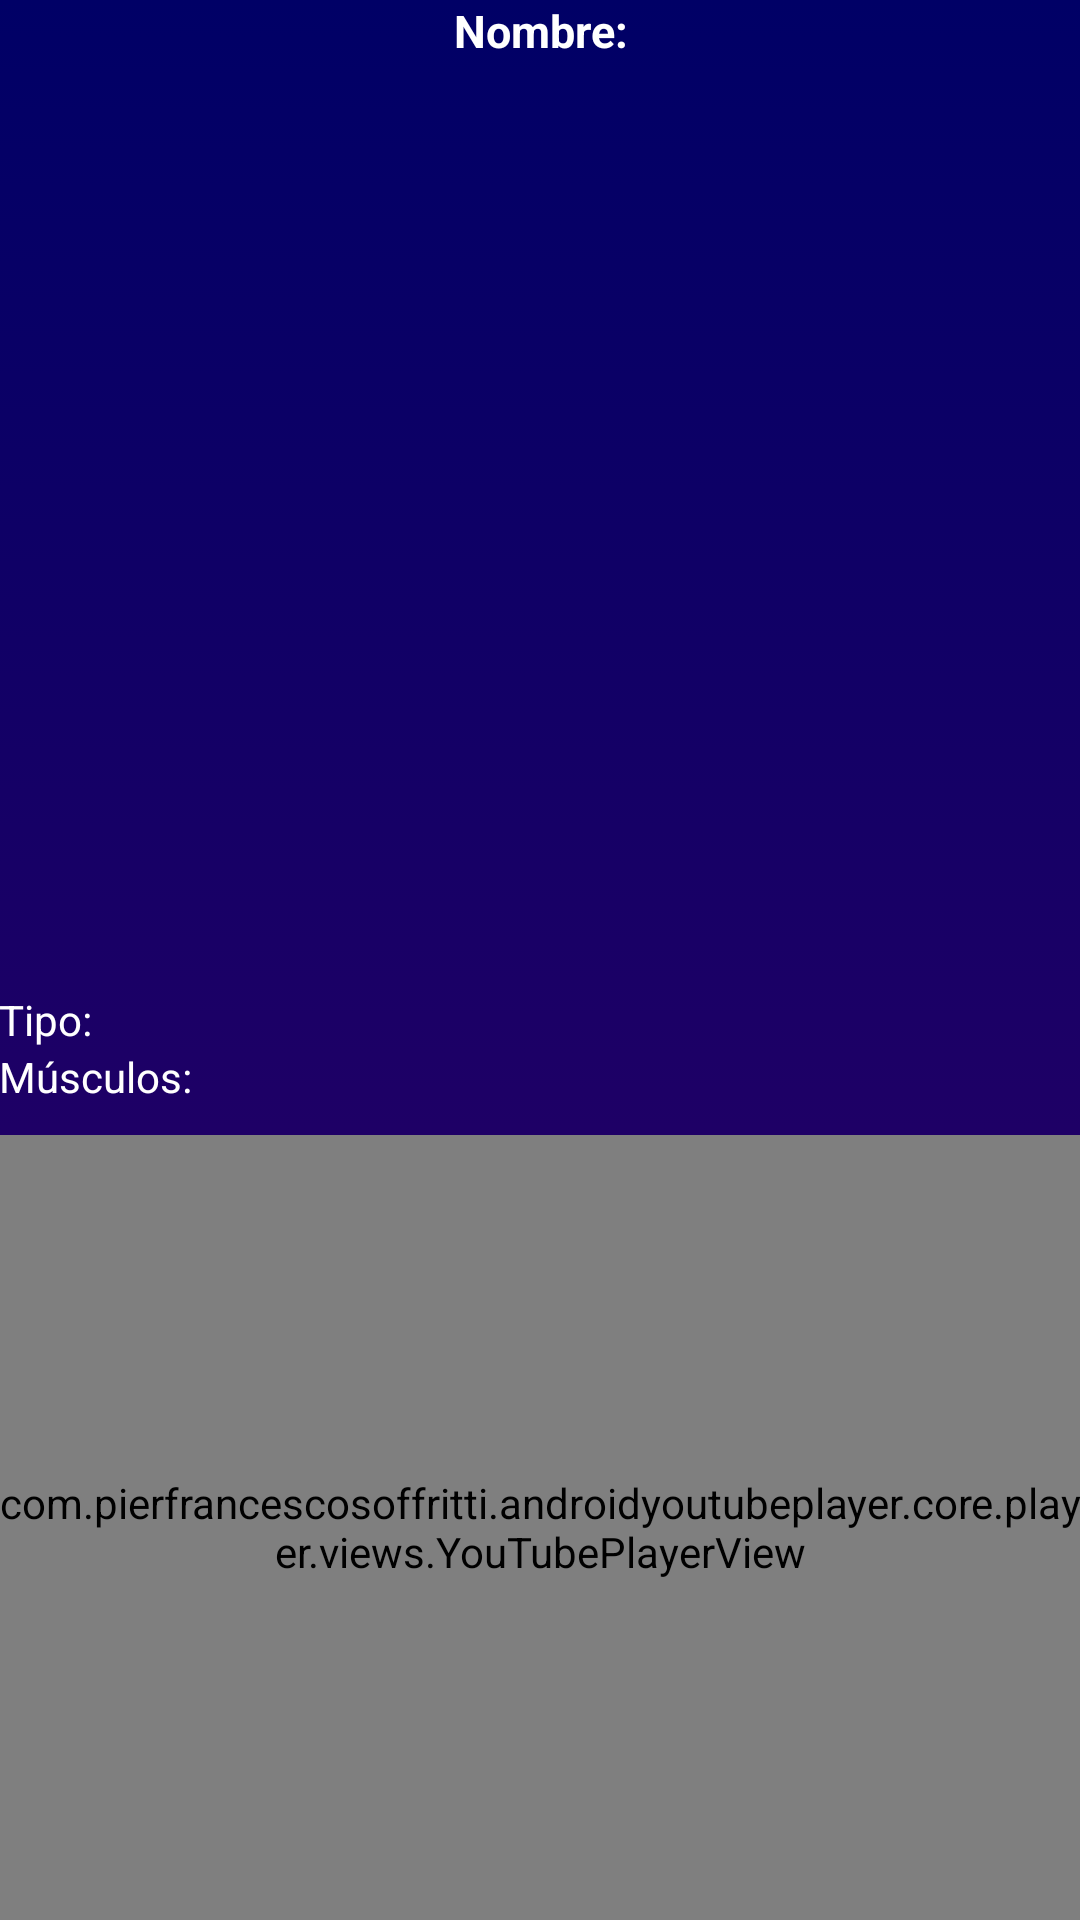

Layout XML and referenced resources for this Android screen:
<!-- AndroidManifest.xml: application theme Theme.Proyecto_TFG_FrontEnd -->
<!-- res/layout/activity_ejercicio.xml -->
<?xml version="1.0" encoding="utf-8"?>
<RelativeLayout xmlns:android="http://schemas.android.com/apk/res/android"
    xmlns:app="http://schemas.android.com/apk/res-auto"
    xmlns:tools="http://schemas.android.com/tools"
    android:layout_width="match_parent"
    android:layout_height="match_parent"
    android:paddingBottom="@dimen/activity_vertical_margin"
    android:paddingTop="@dimen/activity_vertical_margin"
    android:paddingLeft="@dimen/activity_horizontal_margin"
    android:paddingRight="@dimen/activity_horizontal_margin"
    tools:context=".Actividades.Ejercicio"
    android:background="@drawable/gradient">



    <TextView
        android:id="@+id/nombre_ejercicio"
        android:layout_width="match_parent"
        android:layout_height="wrap_content"
        android:gravity="center"
        android:textColor="@color/white"
        android:layout_alignParentLeft="true"
        android:layout_alignParentRight="true"
        android:layout_alignParentTop="true"
        android:textSize="15dp"
        android:text="Nombre:"
        android:textStyle="bold"/>
    <ImageView
        android:id="@+id/imagen_ejercicio"
        android:layout_width="match_parent"
        android:layout_height="300dp"
        android:layout_alignParentLeft="true"
        android:layout_alignParentRight="true"
        android:padding="20dp"
        android:layout_below="@+id/nombre_ejercicio"/>
    <LinearLayout
        android:layout_width="match_parent"
        android:layout_height="wrap_content"
        android:layout_below="@+id/imagen_ejercicio"
        android:id="@+id/l4"
        android:layout_marginTop="10dp"
        android:orientation="vertical">
        <TextView
            android:id="@+id/estiramiento"
            android:layout_width="wrap_content"
            android:layout_height="wrap_content"
            android:text="Tipo:"
            android:textColor="@color/white"/>
        <TextView
            android:id="@+id/musculos"
            android:layout_width="match_parent"
            android:layout_height="wrap_content"
            android:text="Músculos:"
            android:textColor="@color/white"/>
    </LinearLayout>
    <com.pierfrancescosoffritti.androidyoutubeplayer.core.player.views.YouTubePlayerView
        android:id="@+id/video"
        android:layout_marginTop="10dp"
        android:layout_width="match_parent"
        android:layout_height="match_parent"
        android:layout_below="@+id/l4"
        app:autoPlay="false"
        app:showYouTubeButton="false"/>

</RelativeLayout>
<!-- resources referenced by this layout -->
<resources>
  <color name="white">#FFFFFFFF</color>
  <!-- drawable gradient (drawable) -->
  <?xml version="1.0" encoding="UTF-8"?>
  <selector xmlns:android="http://schemas.android.com/apk/res/android">
      <item>
          <shape>
              <gradient
                  android:startColor="@color/Fondo_pantalla_bot"
                  android:endColor="@color/Fondo_pantalla_top"
                  android:angle="90" />
          </shape>
      </item>
  </selector>
  <style name="Theme.Proyecto_TFG_FrontEnd" parent="Theme.MaterialComponents.DayNight.DarkActionBar">
          
          <item name="colorPrimary">@drawable/gradient_elementos</item>
          <item name="colorPrimaryVariant">@drawable/gradient_elementos</item>
          <item name="colorOnPrimary">@drawable/gradient_elementos</item>
          
          <item name="colorSecondary">@color/white</item>
          <item name="colorSecondaryVariant">@color/white</item>
          <item name="colorOnSecondary">@color/white</item>
          
          <item name="android:statusBarColor" tools:targetApi="l">@color/black</item>
          
      </style>
  <color name="Fondo_pantalla_bot">#330066</color>
  <color name="Fondo_pantalla_top">#000066</color>
  <!-- drawable gradient_elementos (drawable) -->
  <?xml version="1.0" encoding="UTF-8"?>
  <selector xmlns:android="http://schemas.android.com/apk/res/android">
      <item>
          <shape>
              <gradient
                  android:startColor="@color/Rosa_fuxia"
                  android:endColor="@color/Naranja"
                  android:angle="0" />
          </shape>
      </item>
  </selector>
  <color name="black">#FF000000</color>
  <color name="Rosa_fuxia">#E1306C</color>
  <color name="Naranja">#F56040</color>
</resources>
